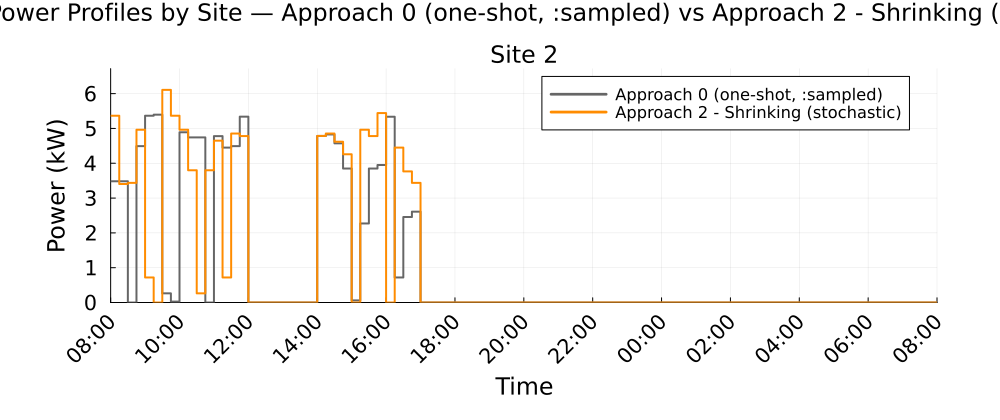

The data file committed next to this chart (first rows):
Time_Period, Clock, Site_2_A0_kW, Site_2_A2S_kW
1, 08:00, 3.483, 5.366
2, 08:15, 3.483, 3.403
3, 08:30, 0.0, 3.436
4, 08:45, 4.492, 4.963
5, 09:00, 5.366, 0.7188
6, 09:15, 5.396, 0.0
7, 09:30, 0.2629, 6.108
8, 09:45, 0.0264, 5.366
9, 10:00, 4.891, 4.963
10, 10:15, 4.742, 3.799
11, 10:30, 4.742, 0.2629
12, 10:45, 0.0, 3.799
13, 11:00, 4.78, 4.648
14, 11:15, 4.45, 0.7188
15, 11:30, 4.492, 4.854
16, 11:45, 5.339, 4.781
17, 12:00, 0.0, 0.0
18, 12:15, 0.0, 0.0
19, 12:30, 0.0, 0.0
20, 12:45, 0.0, 0.0
21, 13:00, 0.0, 0.0
22, 13:15, 0.0, 0.0
23, 13:30, 0.0, 0.0
24, 13:45, 0.0, 0.0
25, 14:00, 4.784, 4.784
26, 14:15, 4.828, 4.854
27, 14:30, 4.572, 4.618
28, 14:45, 3.849, 4.258
29, 15:00, 0.061, 0.0
30, 15:15, 2.27, 4.963
31, 15:30, 3.849, 4.781
32, 15:45, 3.95, 5.441
33, 16:00, 5.336, 0.0
34, 16:15, 0.7188, 4.45
35, 16:30, 2.455, 3.766
36, 16:45, 2.61, 3.437
37, 17:00, 0.0, 0.0
38, 17:15, 0.0, 0.0
39, 17:30, 0.0, 0.0
40, 17:45, 0.0, 0.0
41, 18:00, 0.0, 0.0
42, 18:15, 0.0, 0.0
43, 18:30, 0.0, 0.0
44, 18:45, 0.0, 0.0
45, 19:00, 0.0, 0.0
46, 19:15, 0.0, 0.0
47, 19:30, 0.0, 0.0
48, 19:45, 0.0, 0.0
49, 20:00, 0.0, 0.0
50, 20:15, 0.0, 0.0
51, 20:30, 0.0, 0.0
52, 20:45, 0.0, 0.0
53, 21:00, 0.0, 0.0
54, 21:15, 0.0, 0.0
55, 21:30, 0.0, 0.0
56, 21:45, 0.0, 0.0
57, 22:00, 0.0, 0.0
58, 22:15, 0.0, 0.0
59, 22:30, 0.0, 0.0
60, 22:45, 0.0, 0.0
... 36 more rows
